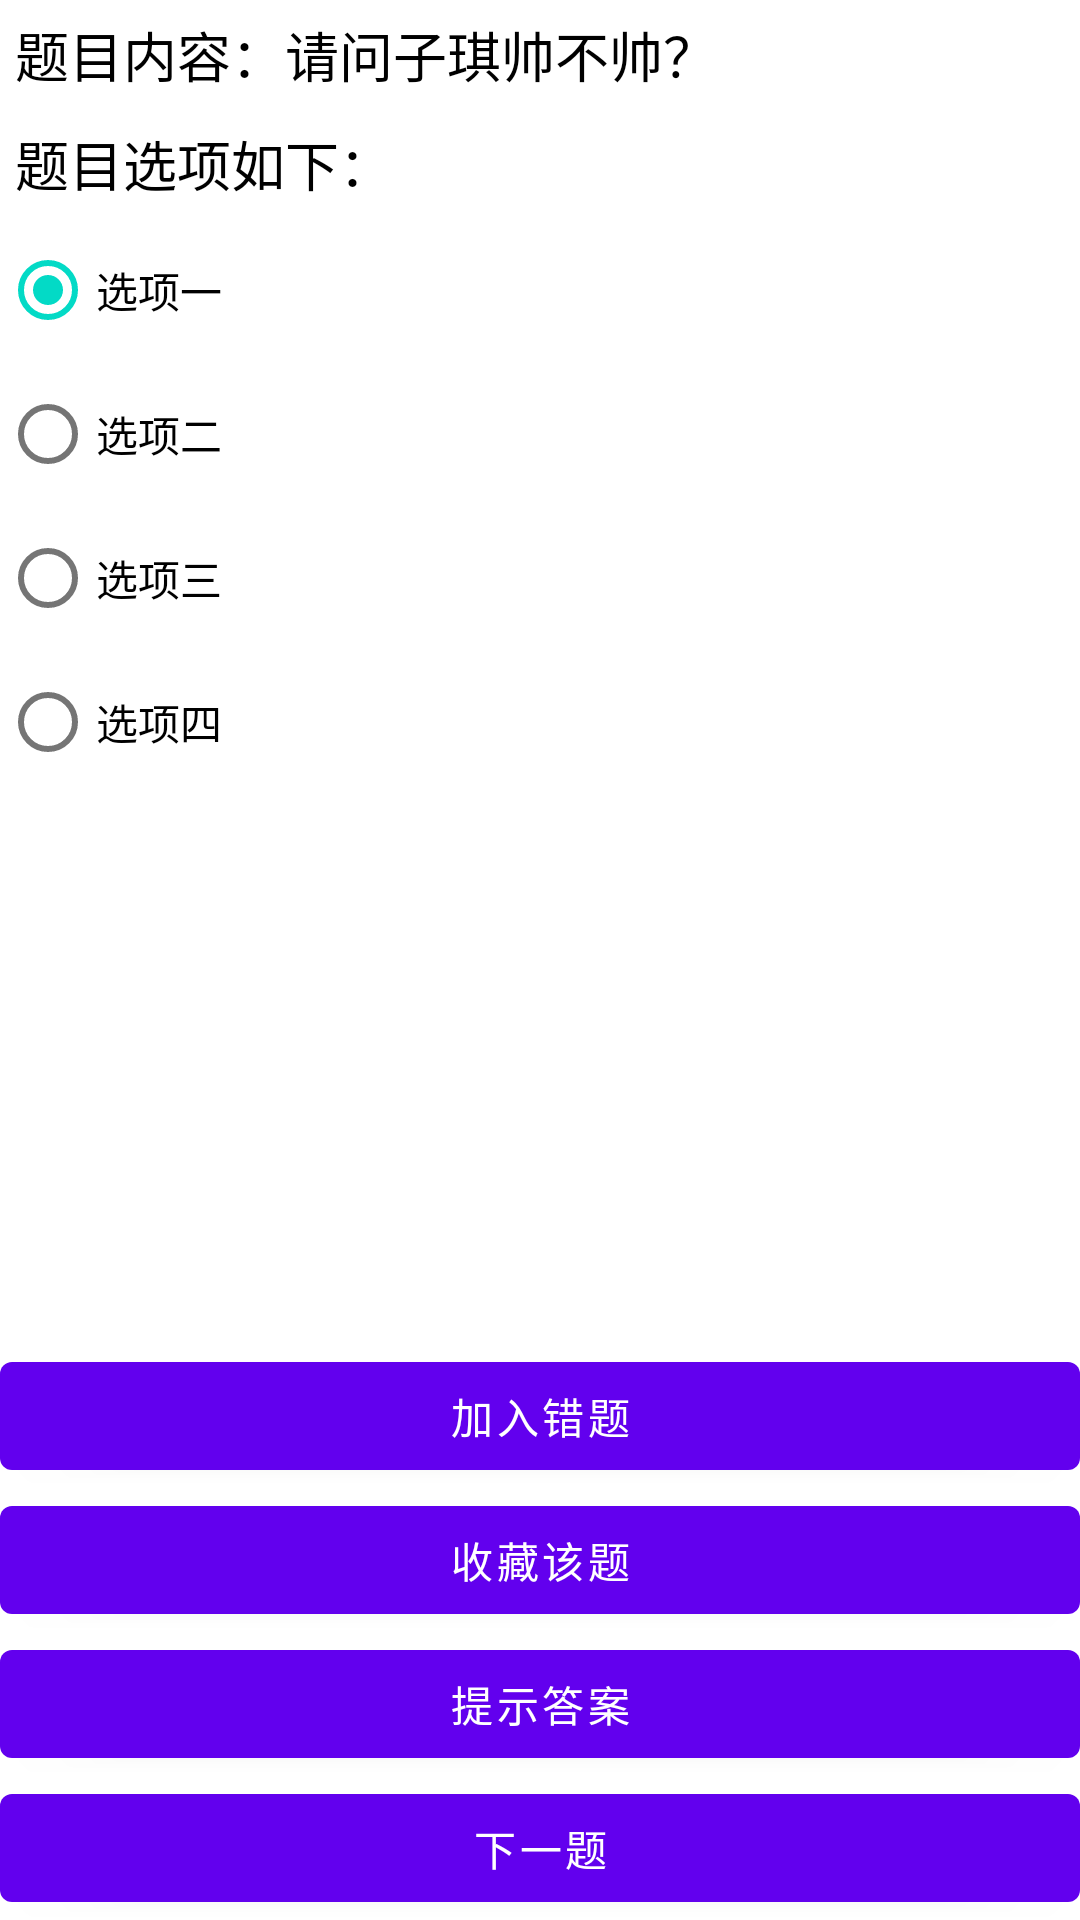

Layout XML and referenced resources for this Android screen:
<!-- AndroidManifest.xml: fallback theme Theme.MaterialComponents.DayNight.NoActionBar -->
<!-- res/layout/activity_question_choice.xml -->
<?xml version="1.0" encoding="utf-8"?>

<LinearLayout xmlns:android="http://schemas.android.com/apk/res/android"
    android:layout_width="match_parent"
    android:layout_height="match_parent"
    android:background="@color/white"
    android:orientation="vertical" >
<ScrollView android:layout_width="match_parent" android:layout_height="0dp"  android:layout_weight="1">
    <LinearLayout android:layout_width="match_parent" android:layout_height="match_parent" android:orientation="vertical">
        <TextView android:id="@+id/question_content" android:layout_width="match_parent" android:layout_height="wrap_content" android:textSize="18sp" android:padding="5dp" android:textColor="@color/black" android:text="题目内容：请问子琪帅不帅？"/>
        <TextView android:layout_width="match_parent" android:layout_height="wrap_content" android:text="题目选项如下：" android:textSize="18sp" android:padding="5dp" android:textColor="@color/black" />
        <TextView android:id="@+id/question_option_tip" android:visibility="gone" android:layout_width="match_parent" android:layout_height="wrap_content" android:text="题目答案是：A" android:textSize="18sp" android:padding="5dp" android:textColor="@color/red" />


        <RadioGroup
                android:layout_width="match_parent"
                android:layout_height="wrap_content"
                android:id="@+id/question_option_group"
                >
            <RadioButton
                    android:layout_width="match_parent"
                    android:layout_height="wrap_content"
                    android:text="选项一"
                    android:checked="true"
                    android:textColor="@color/black"
                    android:id="@+id/question_option_a"/>
            <RadioButton
                    android:layout_width="match_parent"
                    android:layout_height="wrap_content"
                    android:textColor="@color/black"
                    android:text="选项二"
                    android:id="@+id/question_option_b"/>
            <RadioButton
                    android:layout_width="match_parent"
                    android:layout_height="wrap_content"
                    android:textColor="@color/black"
                    android:text="选项三"
                    android:id="@+id/question_option_c"/>
            <RadioButton
                    android:layout_width="match_parent"
                    android:layout_height="wrap_content"
                    android:textColor="@color/black"
                    android:text="选项四"
                    android:id="@+id/question_option_d"/>
        </RadioGroup>
        
                
                
                
        
    </LinearLayout>
</ScrollView>
    <Button android:id="@+id/question_add_error" android:layout_width="match_parent" android:layout_height="wrap_content"  android:text="加入错题"/>
    <Button android:id="@+id/question_add_fav" android:layout_width="match_parent" android:layout_height="wrap_content"  android:text="收藏该题"/>
    <Button android:id="@+id/question_tip" android:layout_width="match_parent" android:text="提示答案" android:layout_height="wrap_content"/>
    <Button android:id="@+id/question_next" android:layout_width="match_parent" android:layout_height="wrap_content" android:text="下一题"/>
</LinearLayout>
<!-- resources referenced by this layout -->
<resources>
  <color name="black">#000000</color>
  <color name="red">#ffc60001</color>
  <color name="white">#ffffff</color>
</resources>
